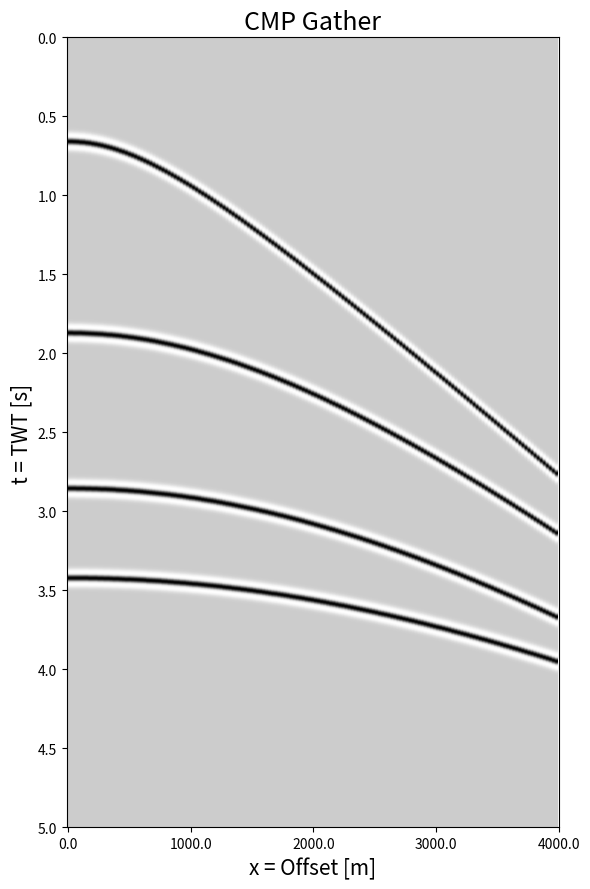

Here is the Python script that generated this plot:
import numpy as np
import matplotlib.pyplot as plt

def analytical_reflections(v, z, x):
    Tint = 2.0 * z / v[:-1]
    Vrms = np.zeros(len(z))
    reflections = np.zeros((len(z), len(x)))
    for i in range(len(z)):
        Vrms[i] = np.sqrt(np.sum(v[:i+1]**2 * Tint[:i+1]) / np.sum(Tint[:i+1]))
        reflections[i] = np.sqrt(x**2.0 + 4.0*np.sum(z[:i+1])**2) / Vrms[i]
    return reflections

def wavelet_generation(nt, dt, fmax):
    ti = (nt/2)*dt
    fc = fmax / (3.0 * np.sqrt(np.pi)) 
    wavelet = np.zeros(nt)
    for n in range(nt):            
        arg = np.pi*((n*dt - ti)*fc*np.pi)**2    
        wavelet[n] = (1.0 - 2.0*arg)*np.exp(-arg);      
    return wavelet

n_receivers = 320
spread_length = 8000
total_time = 5.0
fmax = 30.0

dx = 25
dt = 1e-3

nt = int(total_time / dt) + 1
nx = int(n_receivers / 2) + 1

z = np.array([500, 1000, 1000, 1000])
v = np.array([1500, 1650, 2000, 3000, 4500])

x = np.linspace(0, nx*dx, nx)

reflections = analytical_reflections(v, z, x)

seismogram = np.zeros((nt, nx))
wavelet = wavelet_generation(nt, dt, fmax)

for j in range(nx):
    for i in range(len(z)):
        indt = int(reflections[i, j] / dt)
        seismogram[indt, j] = 1.0

    seismogram[:,j] = np.convolve(seismogram[:, j], wavelet, "same")

seismogram.flatten("F").astype(np.float32, order = "F").tofile(f"cmp_gather_{nt}x{nx}_{dt*1e6:.0f}us.bin")

fig, ax = plt.subplots(nrows = 1, ncols = 1, figsize = (6, 9))

ax.imshow(seismogram, aspect = "auto", cmap = "Greys")

ax.set_xticks(np.linspace(0, nx, 5))
ax.set_xticklabels(np.linspace(0, nx-1, 5)*dx)

ax.set_yticks(np.linspace(0, nt, 11))
ax.set_yticklabels(np.linspace(0, nt-1, 11)*dt)

ax.set_title("CMP Gather", fontsize = 18)
ax.set_xlabel("x = Offset [m]", fontsize = 15)
ax.set_ylabel("t = TWT [s]", fontsize = 15)

plt.tight_layout()
plt.show()
